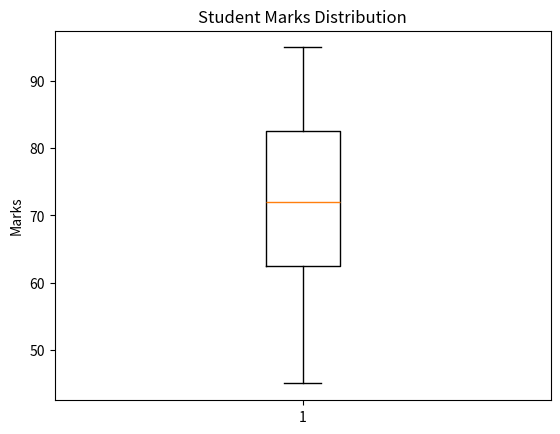

Write Python code to recreate this figure.
import matplotlib.pyplot as plt

marks = [45, 55, 60, 65, 70, 72, 75, 80, 85, 90, 95]

plt.boxplot(marks)

plt.ylabel("Marks")
plt.title("Student Marks Distribution")

plt.show()
